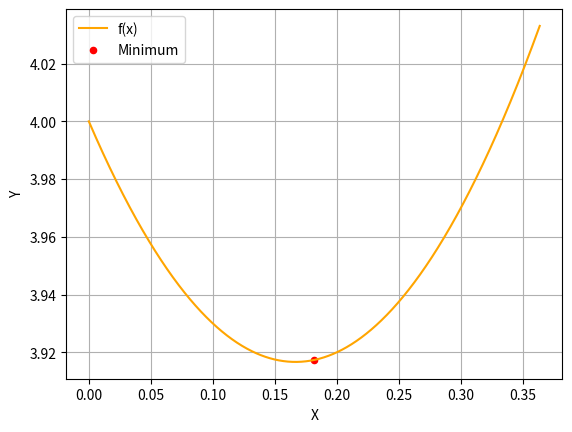

Write the Python code that produced this figure.
import math as mt
import matplotlib.pyplot as plt
import numpy as np

class FibonacciMethod:
    def __init__(self, func, interval, epsilon=0.5, n=10):
        """
        Класс для метода Фибоначчи поиска минимума функции на заданном интервале.

        Args:
            func (str): Строковое представление функции.
            interval (list): Интервал для поиска минимума [a, b].
            epsilon (float): Точность поиска минимума.
            n (int): Количество чисел Фибоначчи для метода.

        Attributes:
            func (str): Строковое представление функции.
            interval (list): Интервал для поиска минимума [a, b].
            epsilon (float): Точность поиска минимума.
            n (int): Количество чисел Фибоначчи для метода.
            fib_list (list): Список чисел Фибоначчи.
        """
        self.func = func
        self.interval = interval
        self.epsilon = epsilon
        self.n = n
        self.fib_list = self._calculate_fibonacci_numbers()

    def _calculate_fibonacci_numbers(self):
        """
        Вычисляет числа Фибоначчи до заданного количества n.
        """
        fib_list = [1, 1]
        for i in range(2, self.n):
            fib_list.append(fib_list[i - 1] + fib_list[i - 2])
        return fib_list

    def _function(self, x):
        """
        Вычисляет значение функции для заданного x.
        """
        return eval(self.func)

    def calculate_lambda_mu(self, l, i):
        """
        Рассчитывает значения lambda_i и mu_i для заданного интервала и итерации.
        """
        n = len(self.fib_list)
        lambda_i = l[0] + ((self.fib_list[(n - 1) - i - 1] / self.fib_list[(n - 1) - i + 1]) * (l[1] - l[0]))
        mu_i = l[0] + ((self.fib_list[(n - 1) - i] / self.fib_list[(n - 1) - i + 1]) * (l[1] - l[0]))
        return lambda_i, mu_i


    def calculate_new_interval(self, lambda_i, mu_i, l):
        """
        Переопределяет интервал неопределённости на основе lambda_i и mu_i.
        """
        f_lambda_i = self._function(lambda_i)
        f_mu_i = self._function(mu_i)
        return [lambda_i, l[1]] if f_lambda_i > f_mu_i else [l[0], mu_i]

    def calculate_accuracy(self, l):
        """
        Рассчитывает точность текущего интервала неопределённости.
        """
        return abs(l[1] - l[0]) < self.epsilon

    def find_minimum(self):
        """
        Находит минимум функции на заданном интервале с использованием метода Фибоначчи.
        """
        l = self.interval
        i = 1
        while not self.calculate_accuracy(l):
            lambda_i, mu_i = self.calculate_lambda_mu(l, i)
            l = self.calculate_new_interval(lambda_i, mu_i, l)
            i += 1

        min_point = (l[1] + l[0]) / 2  # Находим середину последнего интервала
        min_value = self._function(min_point)
        self.interval = l 
        return min_point, min_value, i - 1  # Возвращаем также количество итераций

    def plot_function(self):
        """
        Строит график функции и отмечает найденный минимум.
        """
        x_range = np.linspace(self.interval[0], self.interval[1], 1000)
        plt.plot(x_range, [self._function(x) for x in x_range], label="f(x)", color="orange")
        min_x, min_y, iterations = self.find_minimum()
        plt.scatter(min_x, min_y, color="red", s=20, label="Minimum")
        plt.xlabel("X")
        plt.ylabel("Y")
        plt.legend()
        plt.grid(True)
        plt.show()



def main():
    func = "3*x**2 - x + 4"
    interval = [-4, 6]
    fibonacci = FibonacciMethod(func, interval)

    print("Отчет по работе метода:")
    print("-----------------------------------------")
    print("Исходные данные: ")
    print("Функция: " + func)
    print("Интервал: " + str(interval))
    print("Точность: " + str(fibonacci.epsilon))
    print("Количество чисел Фибоначчи: " + str(fibonacci.n))
    print("Начальное k: 0")
    print("-----------------------------------------")

    min_x, min_y, iterations = fibonacci.find_minimum()

    print("\nВыходные данные:")
    print("Интервал: " + str(fibonacci.interval))
    print("Точка минимума: " + str(min_x))
    print("Значение функции в точке минимума: " + str(min_y))
    print("Конечное k: " + str(iterations))
    print("Точность (epsilon): " + str(abs(fibonacci.interval[1] - fibonacci.interval[0])))
    print("-----------------------------------------")

    fibonacci.plot_function()


if __name__ == "__main__":
    main()